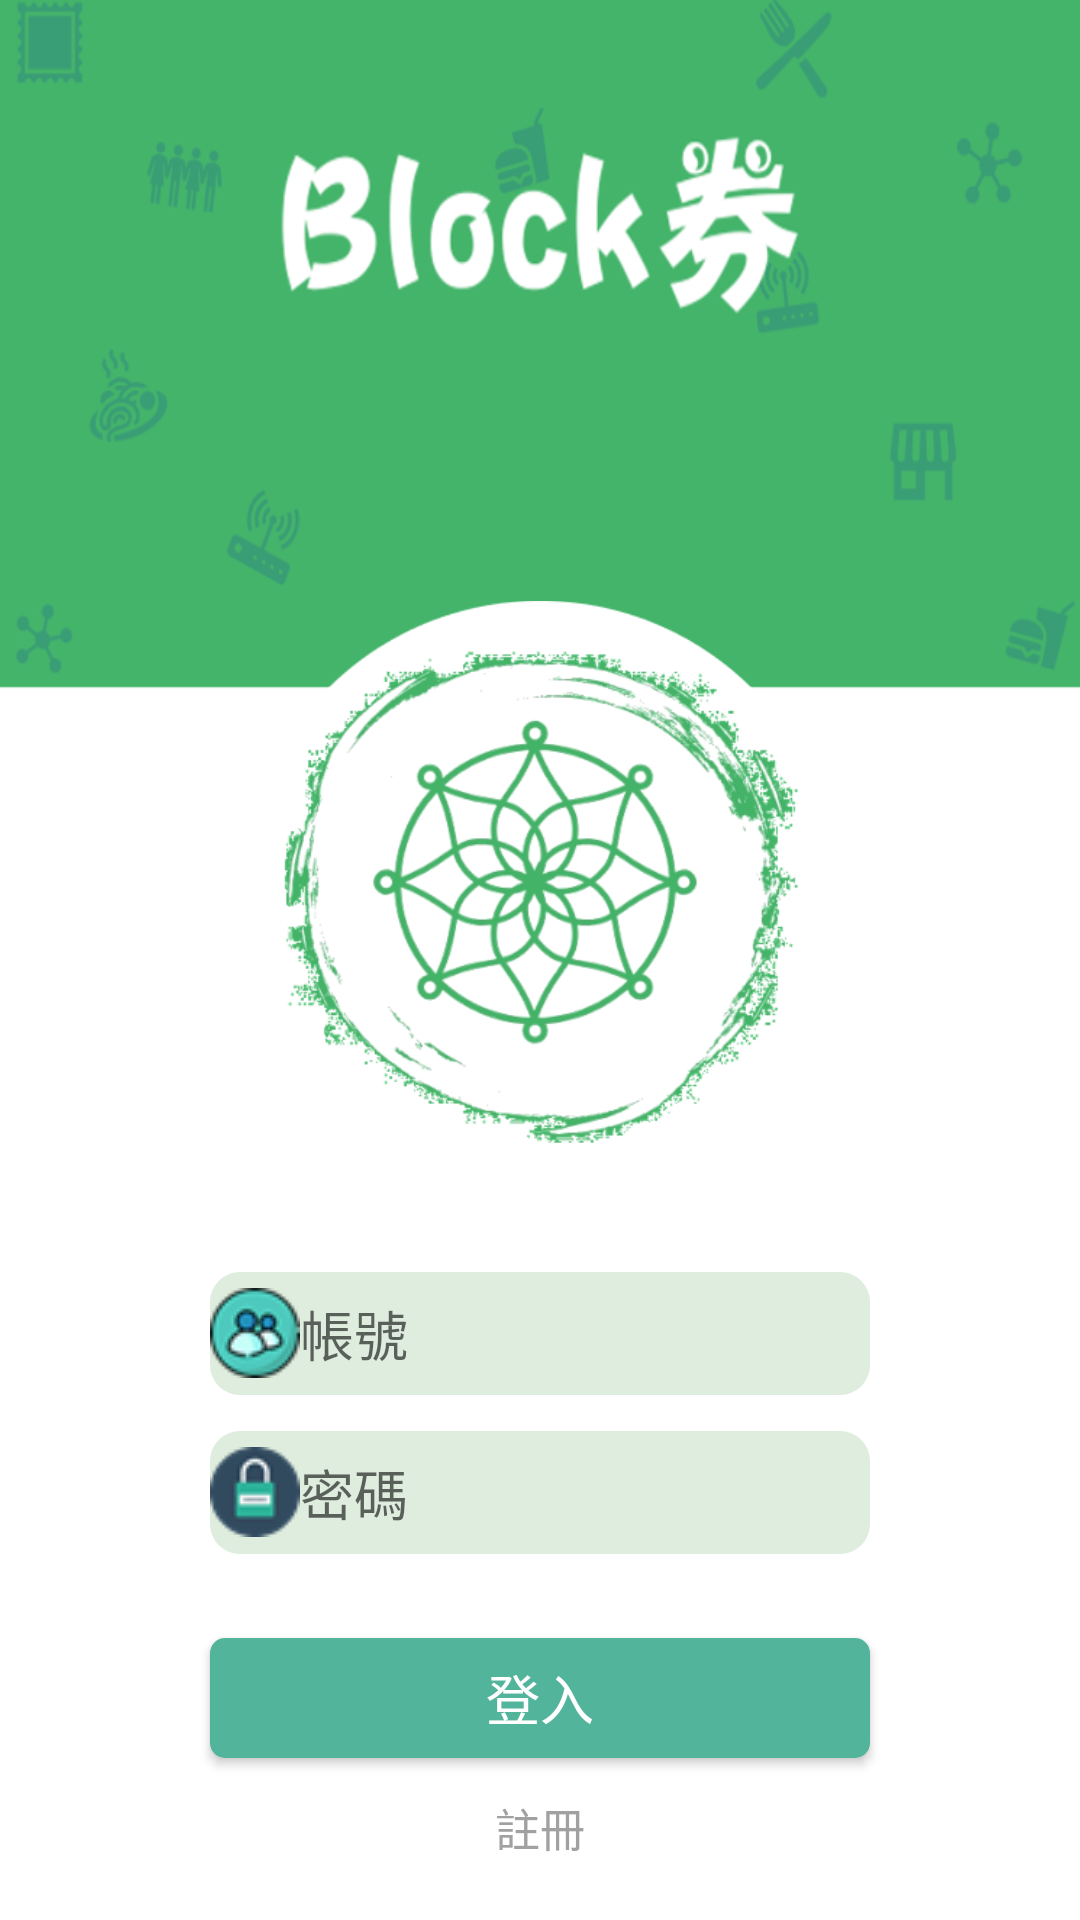

Here is an Android app screen rendered from its layout file. Give the layout XML and the strings, colors and styles it references.
<!-- AndroidManifest.xml: application theme AppTheme -->
<!-- res/layout/login_layout.xml -->
<?xml version="1.0" encoding="utf-8"?>

<android.support.constraint.ConstraintLayout xmlns:android="http://schemas.android.com/apk/res/android"
    xmlns:app="http://schemas.android.com/apk/res-auto"
    xmlns:tools="http://schemas.android.com/tools"
    android:layout_width="match_parent"
    android:layout_height="match_parent"
    android:background="@drawable/loginback">


    <EditText
        android:id="@+id/edId"
        android:layout_width="220dp"
        android:layout_height="41dp"
        android:layout_marginEnd="8dp"
        android:layout_marginStart="8dp"
        android:layout_marginTop="24dp"
        android:background="@drawable/txtinput_border"
        android:drawableLeft="@drawable/account"
        android:ems="10"
        android:hint="帳號"
        android:inputType="number"
        app:layout_constraintEnd_toEndOf="parent"
        app:layout_constraintStart_toStartOf="parent"
        app:layout_constraintTop_toBottomOf="@+id/logo" />

    <EditText
        android:id="@+id/edPsw"
        android:layout_width="220dp"
        android:layout_height="41dp"
        android:layout_marginEnd="8dp"
        android:layout_marginStart="8dp"
        android:layout_marginTop="12dp"
        android:background="@drawable/txtinput_border"
        android:drawableLeft="@drawable/password"
        android:ems="10"
        android:hint="密碼"
        android:inputType="textPassword"
        app:layout_constraintEnd_toEndOf="parent"
        app:layout_constraintStart_toStartOf="parent"
        app:layout_constraintTop_toBottomOf="@+id/edId" />

    <Button
        android:id="@+id/btnLogin"
        android:layout_width="220dp"
        android:layout_height="40dp"
        android:layout_marginEnd="8dp"
        android:layout_marginStart="8dp"
        android:layout_marginTop="28dp"
        android:background="@drawable/btn_selector"
        android:text="登入"
        android:textColor="#fff"
        android:textSize="18dp"
        app:layout_constraintEnd_toEndOf="parent"
        app:layout_constraintStart_toStartOf="parent"
        app:layout_constraintTop_toBottomOf="@+id/edPsw" />

    <Button
        android:id="@+id/btnreg"
        android:layout_width="40dp"
        android:layout_height="30dp"
        android:layout_marginBottom="8dp"
        android:layout_marginEnd="8dp"
        android:layout_marginStart="8dp"
        android:layout_marginTop="8dp"
        android:background="#00000000"
        android:text="註冊"
        android:textColor="#a1a1a1"
        android:textSize="15dp"
        app:layout_constraintBottom_toBottomOf="parent"
        app:layout_constraintEnd_toEndOf="parent"
        app:layout_constraintStart_toStartOf="parent"
        app:layout_constraintTop_toBottomOf="@+id/btnLogin"
        app:layout_constraintVertical_bias="0.0" />

    <ImageView
        android:id="@+id/logo"
        android:layout_width="200dp"
        android:layout_height="200dp"
        android:layout_marginEnd="8dp"
        android:layout_marginStart="8dp"
        android:layout_marginTop="200dp"
        app:layout_constraintEnd_toEndOf="parent"
        app:layout_constraintStart_toStartOf="parent"
        app:layout_constraintTop_toTopOf="parent"
        android:src="@drawable/loginlogo"/>


</android.support.constraint.ConstraintLayout>
<!-- resources referenced by this layout -->
<resources>
  <!-- drawable account: png bitmap (drawable, 2339 bytes) -->
  <!-- drawable btn_selector (drawable) -->
  <?xml version="1.0" encoding="utf-8"?>
  
  <selector xmlns:android="http://schemas.android.com/apk/res/android">
  
  
  <item android:drawable="@drawable/btn_bg_normal" android:state_pressed="false"/>
  
  <item android:drawable="@drawable/btn_bg_pressed" android:state_pressed="true"/>
  </selector>
  <!-- drawable loginback: png bitmap (drawable, 66393 bytes) -->
  <!-- drawable loginlogo: png bitmap (drawable, 106977 bytes) -->
  <!-- drawable password: png bitmap (drawable, 1359 bytes) -->
  <!-- drawable txtinput_border (drawable) -->
  <?xml version="1.0" encoding="utf-8"?>
  
  <shape xmlns:android="http://schemas.android.com/apk/res/android">
      <solid android:color="#DEEDDE" />
      <corners android:topLeftRadius="10dp"
          android:topRightRadius="10dp"
          android:bottomRightRadius="10dp"
          android:bottomLeftRadius="10dp"/>
  </shape>
  <style name="AppTheme" parent="Theme.AppCompat.Light.NoActionBar">
          
          <item name="colorPrimary">@color/colorPrimary</item>
          <item name="colorPrimaryDark">@color/colorPrimaryDark</item>
          <item name="colorAccent">@color/colorAccent</item>
      </style>
  <!-- drawable btn_bg_normal (drawable) -->
  <?xml version="1.0" encoding="utf-8"?>
  
  
  <shape xmlns:android="http://schemas.android.com/apk/res/android">
      
      <corners android:radius="5dp" />
      
      <solid android:color="#52B49B" />
  
      
  
  </shape>
  <!-- drawable btn_bg_pressed (drawable) -->
  <?xml version="1.0" encoding="utf-8"?>
  
  <shape xmlns:android="http://schemas.android.com/apk/res/android">
      
      <corners android:radius="5dp" />
      
      <solid android:color="#01814a	" />
      
  
  </shape>
  <color name="colorPrimary">#2E8B57</color>
  <color name="colorPrimaryDark">#038227</color>
  <color name="colorAccent">#3AAB28</color>
</resources>
